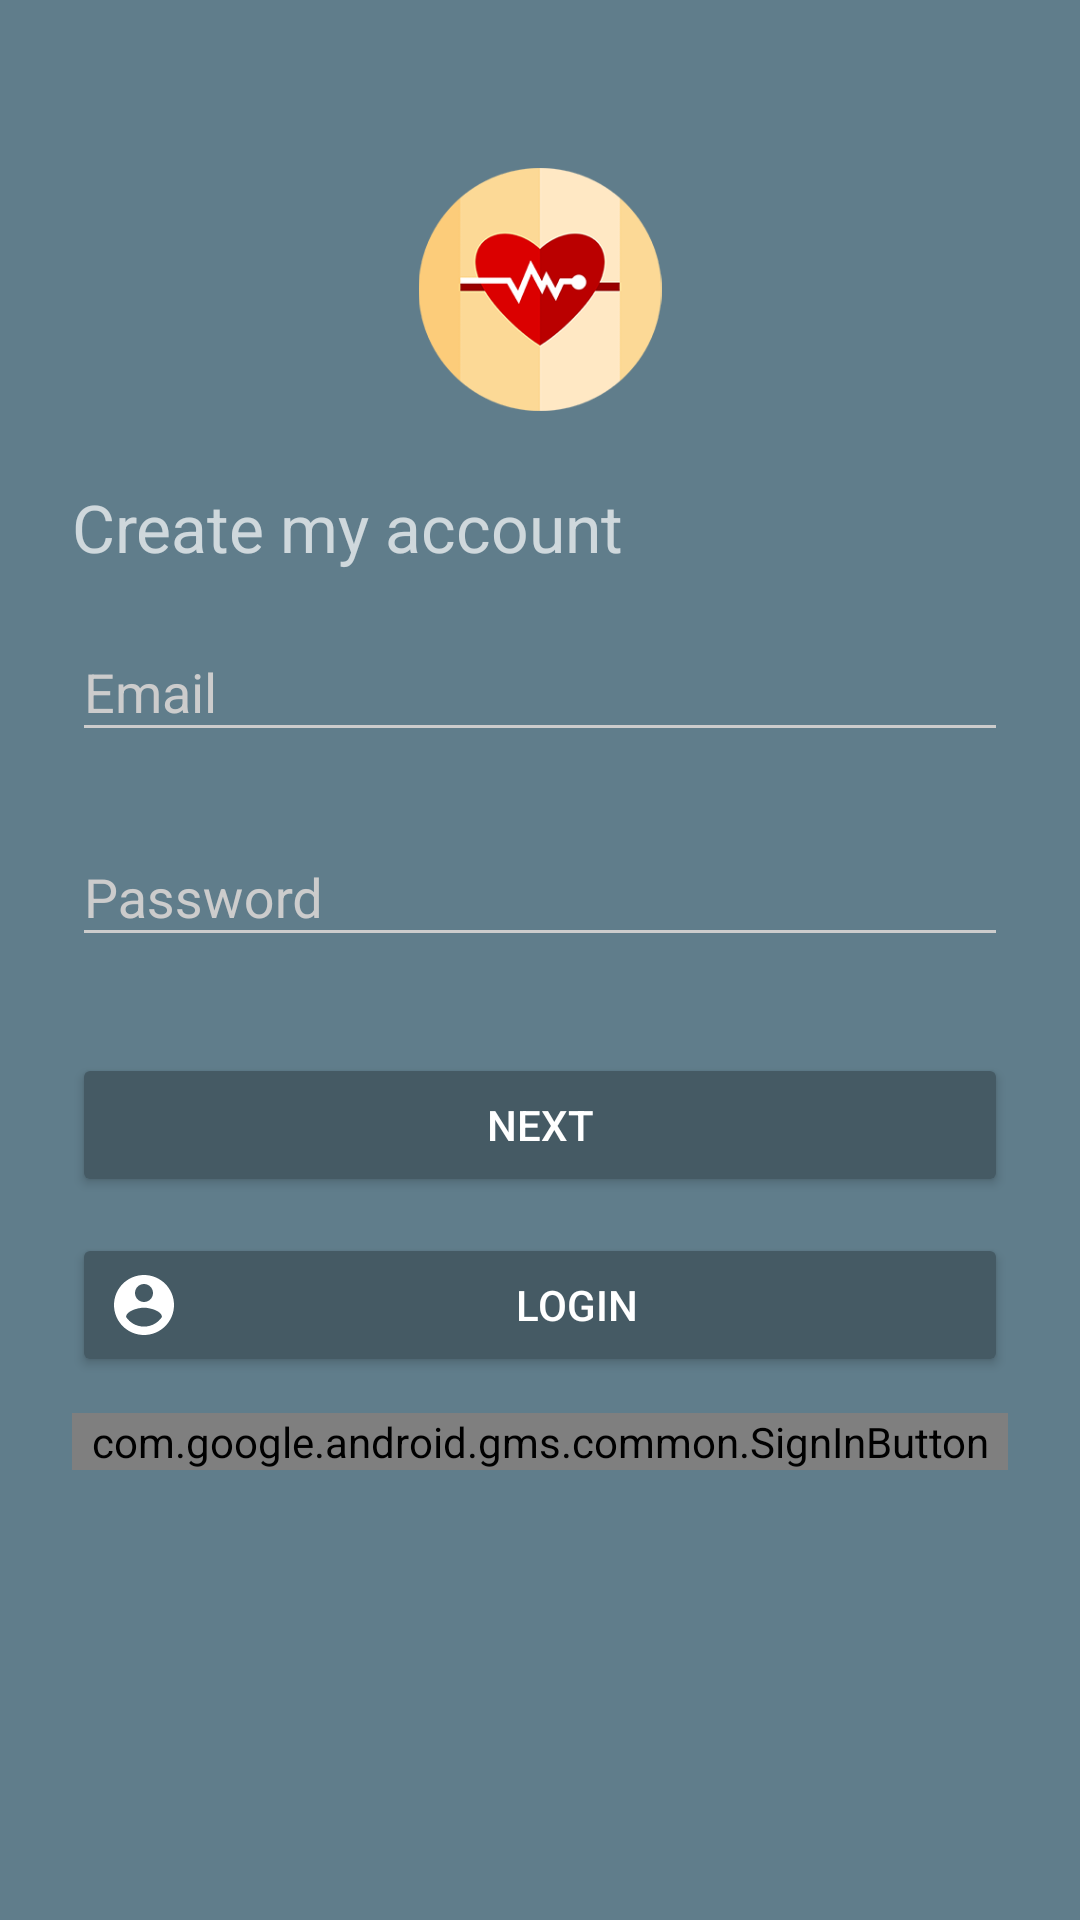

Here is an Android app screen rendered from its layout file. Give the layout XML and the strings, colors and styles it references.
<!-- AndroidManifest.xml: application theme AppTheme -->
<!-- res/layout/activity_register.xml -->
<?xml version="1.0" encoding="utf-8"?>
<ScrollView xmlns:android="http://schemas.android.com/apk/res/android"
    xmlns:tools="http://schemas.android.com/tools"
    android:layout_width="fill_parent"
    android:layout_height="fill_parent"
    tools:context=".RegisterActivity">

    <LinearLayout
        android:layout_width="match_parent"
        android:layout_height="wrap_content"
        android:orientation="vertical"
        android:paddingLeft="24dp"
        android:paddingRight="24dp"
        android:paddingTop="56dp">

        <ImageView
            android:layout_width="wrap_content"
            android:layout_height="81dp"
            android:layout_gravity="center_horizontal"
            android:layout_marginBottom="24dp"
            android:src="@drawable/logo"
            android:contentDescription="@string/app_name" />

        <TextView
            android:layout_width="wrap_content"
            android:layout_height="wrap_content"
            android:text="@string/create_my_account"
            android:id="@+id/lbl_title"
            android:textSize="@dimen/size_text_title_register" />

        
        <android.support.design.widget.TextInputLayout
            android:layout_width="match_parent"
            android:layout_height="wrap_content"
            android:layout_marginBottom="8dp"
            android:layout_marginTop="8dp">

            <EditText
                android:id="@+id/input_email"
                android:layout_width="match_parent"
                android:layout_height="wrap_content"
                android:hint="@string/string_email"
                android:inputType="textEmailAddress" />
        </android.support.design.widget.TextInputLayout>

        
        <android.support.design.widget.TextInputLayout
            android:layout_width="match_parent"
            android:layout_height="wrap_content"
            android:layout_marginBottom="8dp"
            android:layout_marginTop="8dp">

            <EditText
                android:id="@+id/input_password"
                android:layout_width="match_parent"
                android:layout_height="wrap_content"
                android:hint="@string/string_password"
                android:inputType="textPassword" />
        </android.support.design.widget.TextInputLayout>

        
        <android.support.v7.widget.AppCompatButton
            android:id="@+id/btn_next"
            android:layout_width="fill_parent"
            android:layout_height="wrap_content"
            android:layout_marginBottom="12dp"
            android:layout_marginTop="24dp"
            android:padding="12dp"
            android:text="@string/next"
            android:drawableRight="@drawable/ic_navigate_next_white_24px"/>

        <android.support.v7.widget.AppCompatButton
            android:id="@+id/btn_login"
            android:layout_width="fill_parent"
            android:layout_height="wrap_content"
            android:layout_marginBottom="12dp"
            android:padding="12dp"
            android:text="@string/string_login"
            android:drawableLeft="@drawable/ic_account_circle_white_24px"/>

        
        <com.google.android.gms.common.SignInButton
            android:id="@+id/signin"
            android:layout_width="fill_parent"
            android:layout_height="wrap_content"
            android:layout_marginBottom="12dp" />

    </LinearLayout>
</ScrollView>
<!-- resources referenced by this layout -->
<resources>
  <dimen name="size_text_title_register">22sp</dimen>
  <!-- drawable ic_account_circle_white_24px (drawable) -->
  <vector xmlns:android="http://schemas.android.com/apk/res/android"
          android:width="24dp"
          android:height="24dp"
          android:viewportWidth="24.0"
          android:viewportHeight="24.0">
      <path
          android:pathData="M12,2C6.48,2 2,6.48 2,12s4.48,10 10,10 10,-4.48 10,-10S17.52,2 12,2zm0,3c1.66,0 3,1.34 3,3s-1.34,3 -3,3 -3,-1.34 -3,-3 1.34,-3 3,-3zm0,14.2c-2.5,0 -4.71,-1.28 -6,-3.22 0.03,-1.99 4,-3.08 6,-3.08 1.99,0 5.97,1.09 6,3.08 -1.29,1.94 -3.5,3.22 -6,3.22z"
          android:fillColor="#FFFFFF"/>
  </vector>
  <!-- drawable logo: png bitmap (drawable, 16190 bytes) -->
  <string name="app_name">Smart health</string>
  <string name="create_my_account">Create my account</string>
  <string name="next">Next</string>
  <string name="string_email">Email</string>
  <string name="string_login">Login</string>
  <string name="string_password">Password</string>
  <style name="AppTheme" parent="Theme.AppCompat.NoActionBar">
          
          <item name="colorPrimary">@color/primary</item>
          <item name="colorPrimaryDark">@color/primary</item>
          <item name="colorAccent">@color/accent</item>
          <item name="android:windowBackground">@color/primary</item>
          <item name="colorControlNormal">@color/iron</item>
          <item name="colorControlActivated">@color/white</item>
          <item name="colorControlHighlight">@color/white</item>
          <item name="android:textColorHint">@color/iron</item>
          <item name="colorButtonNormal">@color/primary_dark</item>
          
      </style>
  <color name="primary">#607D8B</color>
  <color name="accent">#7C4DFF</color>
  <color name="iron">#CCCCCC</color>
  <color name="white">#FFFFFF</color>
  <color name="primary_dark">#455A64</color>
</resources>
